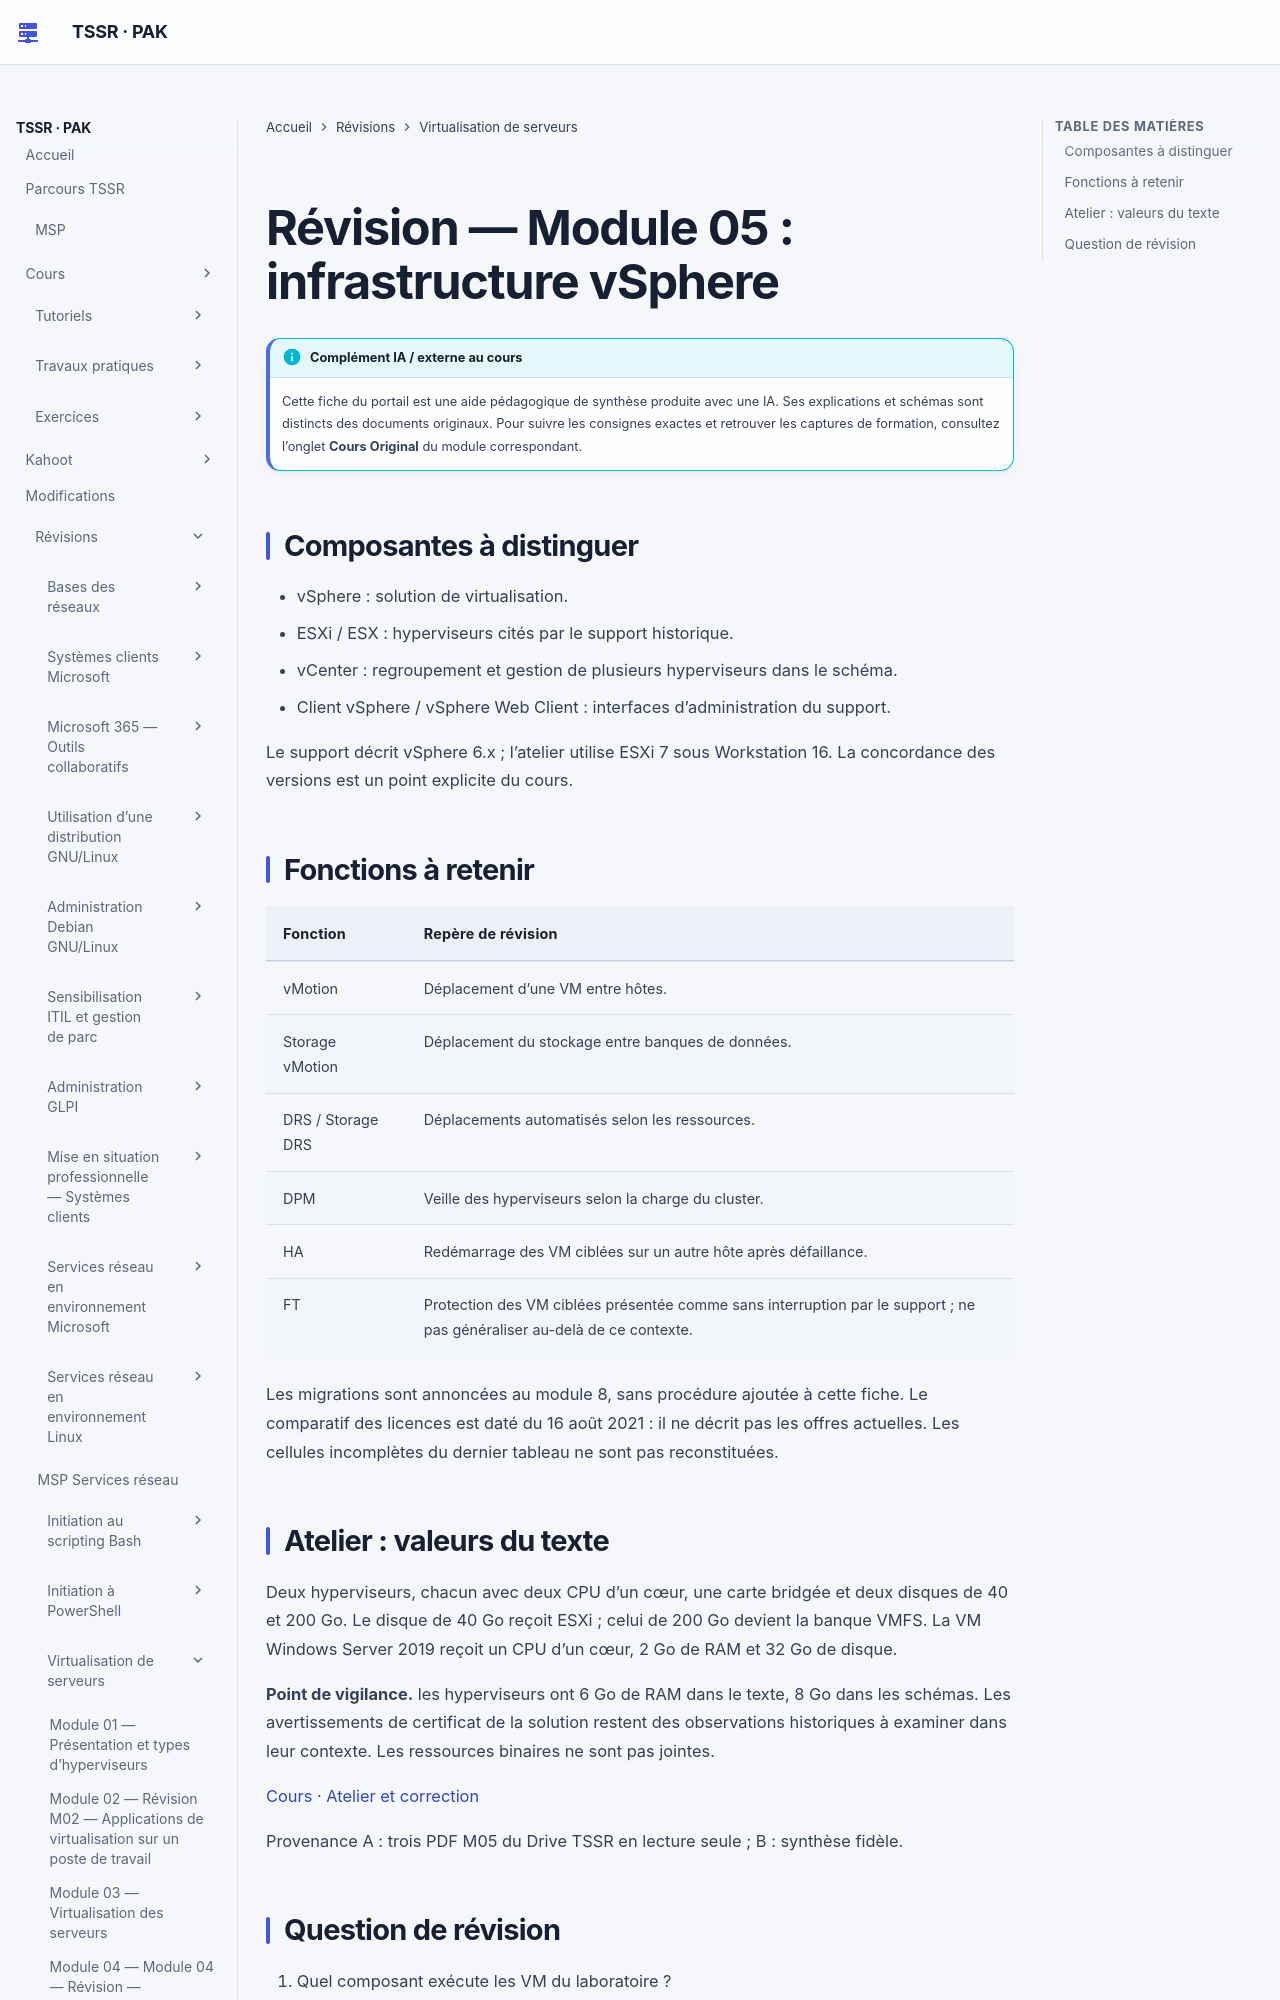

repository: sk34pk25/tssr-cours · page: revision/13-virtualisation-serveurs/module-05/index.html · generator: mkdocs

# Révision — Module 05 : infrastructure vSphere

## Composantes à distinguer

- vSphere : solution de virtualisation.
- ESXi / ESX : hyperviseurs cités par le support historique.
- vCenter : regroupement et gestion de plusieurs hyperviseurs dans le schéma.
- Client vSphere / vSphere Web Client : interfaces d’administration du support.

Le support décrit vSphere 6.x ; l’atelier utilise ESXi 7 sous Workstation 16.
La concordance des versions est un point explicite du cours.

## Fonctions à retenir

| Fonction | Repère de révision |
| --- | --- |
| vMotion | Déplacement d’une VM entre hôtes. |
| Storage vMotion | Déplacement du stockage entre banques de données. |
| DRS / Storage DRS | Déplacements automatisés selon les ressources. |
| DPM | Veille des hyperviseurs selon la charge du cluster. |
| HA | Redémarrage des VM ciblées sur un autre hôte après défaillance. |
| FT | Protection des VM ciblées présentée comme sans interruption par le support ; ne pas généraliser au-delà de ce contexte. |

Les migrations sont annoncées au module 8, sans procédure ajoutée à cette fiche.
Le comparatif des licences est daté du 16 août 2021 : il ne décrit pas les offres
actuelles. Les cellules incomplètes du dernier tableau ne sont pas reconstituées.
